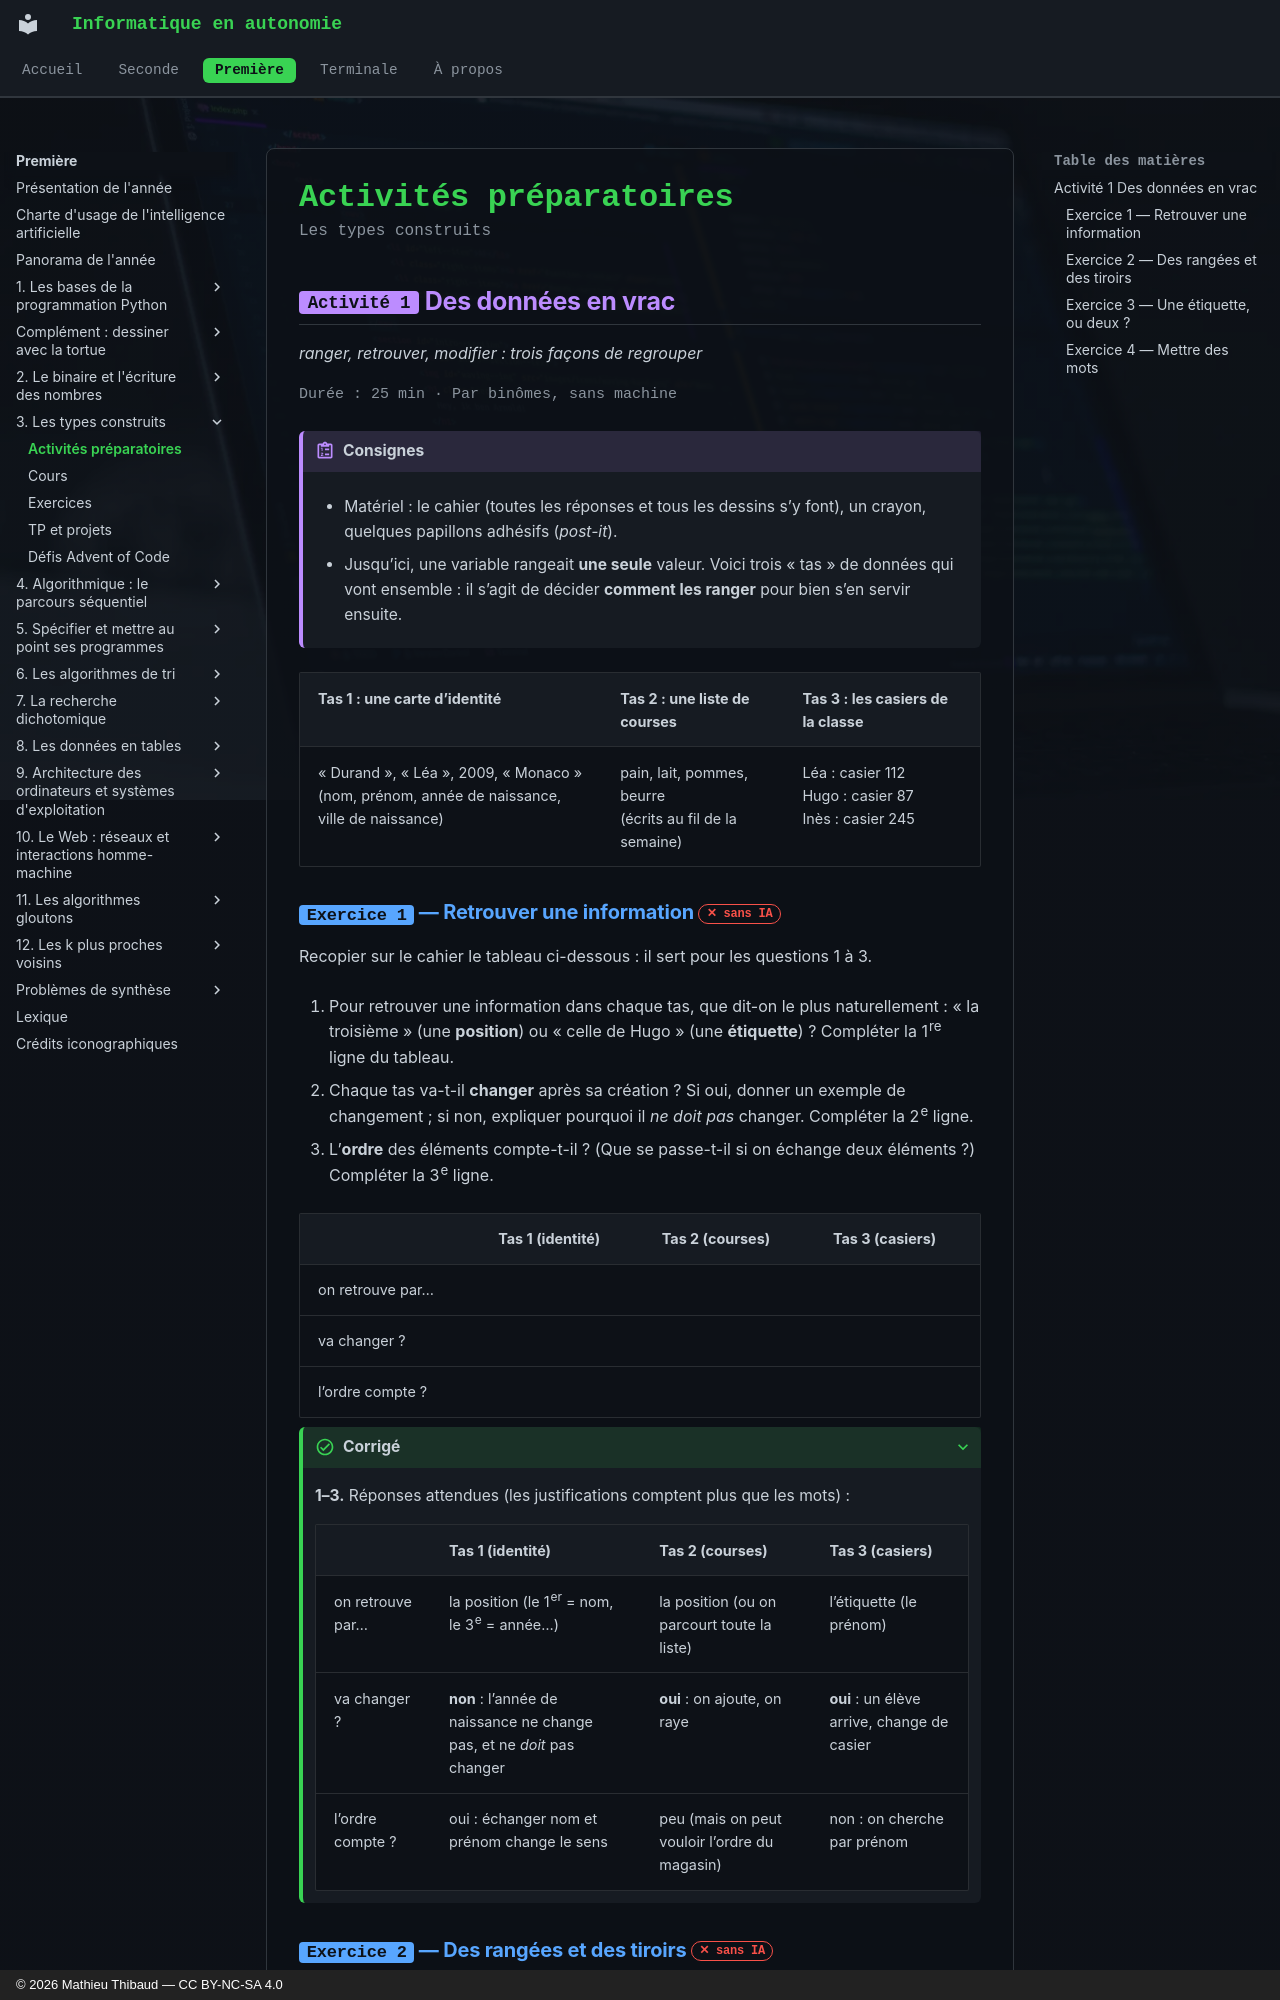

repository: MathThibaud/informatique-en-autonomie · page: premiere/03-les-types-construits/activites/index.html · generator: mkdocs · copyright: © 2026 Mathieu Thibaud — CC BY-NC-SA 4.0

# Activités préparatoires

<p class="sous-titre">Les types construits</p>

## <span class="etiquette">Activité 1</span> Des données en vrac

*ranger, retrouver, modifier : trois façons de regrouper*

<p class="infos-activite">Durée : 25 min · Par binômes, sans machine</p>

!!! consignes "Consignes"

    - Matériel : le cahier (toutes les réponses et tous les dessins s’y font), un crayon, quelques papillons adhésifs (*post-it*).

    - Jusqu’ici, une variable rangeait **une seule** valeur. Voici trois « tas » de données qui vont ensemble : il s’agit de décider **comment les ranger** pour bien s’en servir ensuite.

<table>
<thead>
<tr>
<th style="text-align: left;"><strong>Tas 1 : une carte d’identité</strong></th>
<th style="text-align: left;"><strong>Tas 2 : une liste de courses</strong></th>
<th style="text-align: left;"><strong>Tas 3 : les casiers de la classe</strong></th>
</tr>
</thead>
<tbody>
<tr>
<td style="text-align: left;">« Durand », « Léa », 2009, « Monaco »<br />
(nom, prénom, année de naissance, ville de naissance)</td>
<td style="text-align: left;">pain, lait, pommes, beurre<br />
(écrits au fil de la semaine)</td>
<td style="text-align: left;">Léa : casier 112<br />
Hugo : casier 87<br />
Inès : casier 245</td>
</tr>
</tbody>
</table>

### <span class="exo-num">Exercice 1</span> — Retrouver une information <span class="ia ia-rouge" title="Sans IA : le but est l'automatisme lui-même"></span> { #ex-03-les-types-construits-act-1-1 }

Recopier sur le cahier le tableau ci-dessous : il sert pour les questions 1 à 3.

1.  Pour retrouver une information dans chaque tas, que dit-on le plus naturellement : « la troisième » (une **position**) ou « celle de Hugo » (une **étiquette**) ? Compléter la 1<sup>re</sup> ligne du tableau.

2.  Chaque tas va-t-il **changer** après sa création ? Si oui, donner un exemple de changement ; si non, expliquer pourquoi il *ne doit pas* changer. Compléter la 2<sup>e</sup> ligne.

3.  L’**ordre** des éléments compte-t-il ? (Que se passe-t-il si on échange deux éléments ?) Compléter la 3<sup>e</sup> ligne.

|  | **Tas 1 (identité)** | **Tas 2 (courses)** | **Tas 3 (casiers)** |
|:---|:---|:---|:---|
| on retrouve par… |  |  |  |
| va changer ? |  |  |  |
| l’ordre compte ? |  |  |  |

??? corrige "Corrigé"

    **1–3.** Réponses attendues (les justifications comptent plus que les mots) :

    |  | **Tas 1 (identité)** | **Tas 2 (courses)** | **Tas 3 (casiers)** |
    |:---|:---|:---|:---|
    | on retrouve par… | la position (le 1<sup>er</sup> = nom, le 3<sup>e</sup> = année…) | la position (ou on parcourt toute la liste) | l’étiquette (le prénom) |
    | va changer ? | **non** : l’année de naissance ne change pas, et ne *doit* pas changer | **oui** : on ajoute, on raye | **oui** : un élève arrive, change de casier |
    | l’ordre compte ? | oui : échanger nom et prénom change le sens | peu (mais on peut vouloir l’ordre du magasin) | non : on cherche par prénom |
